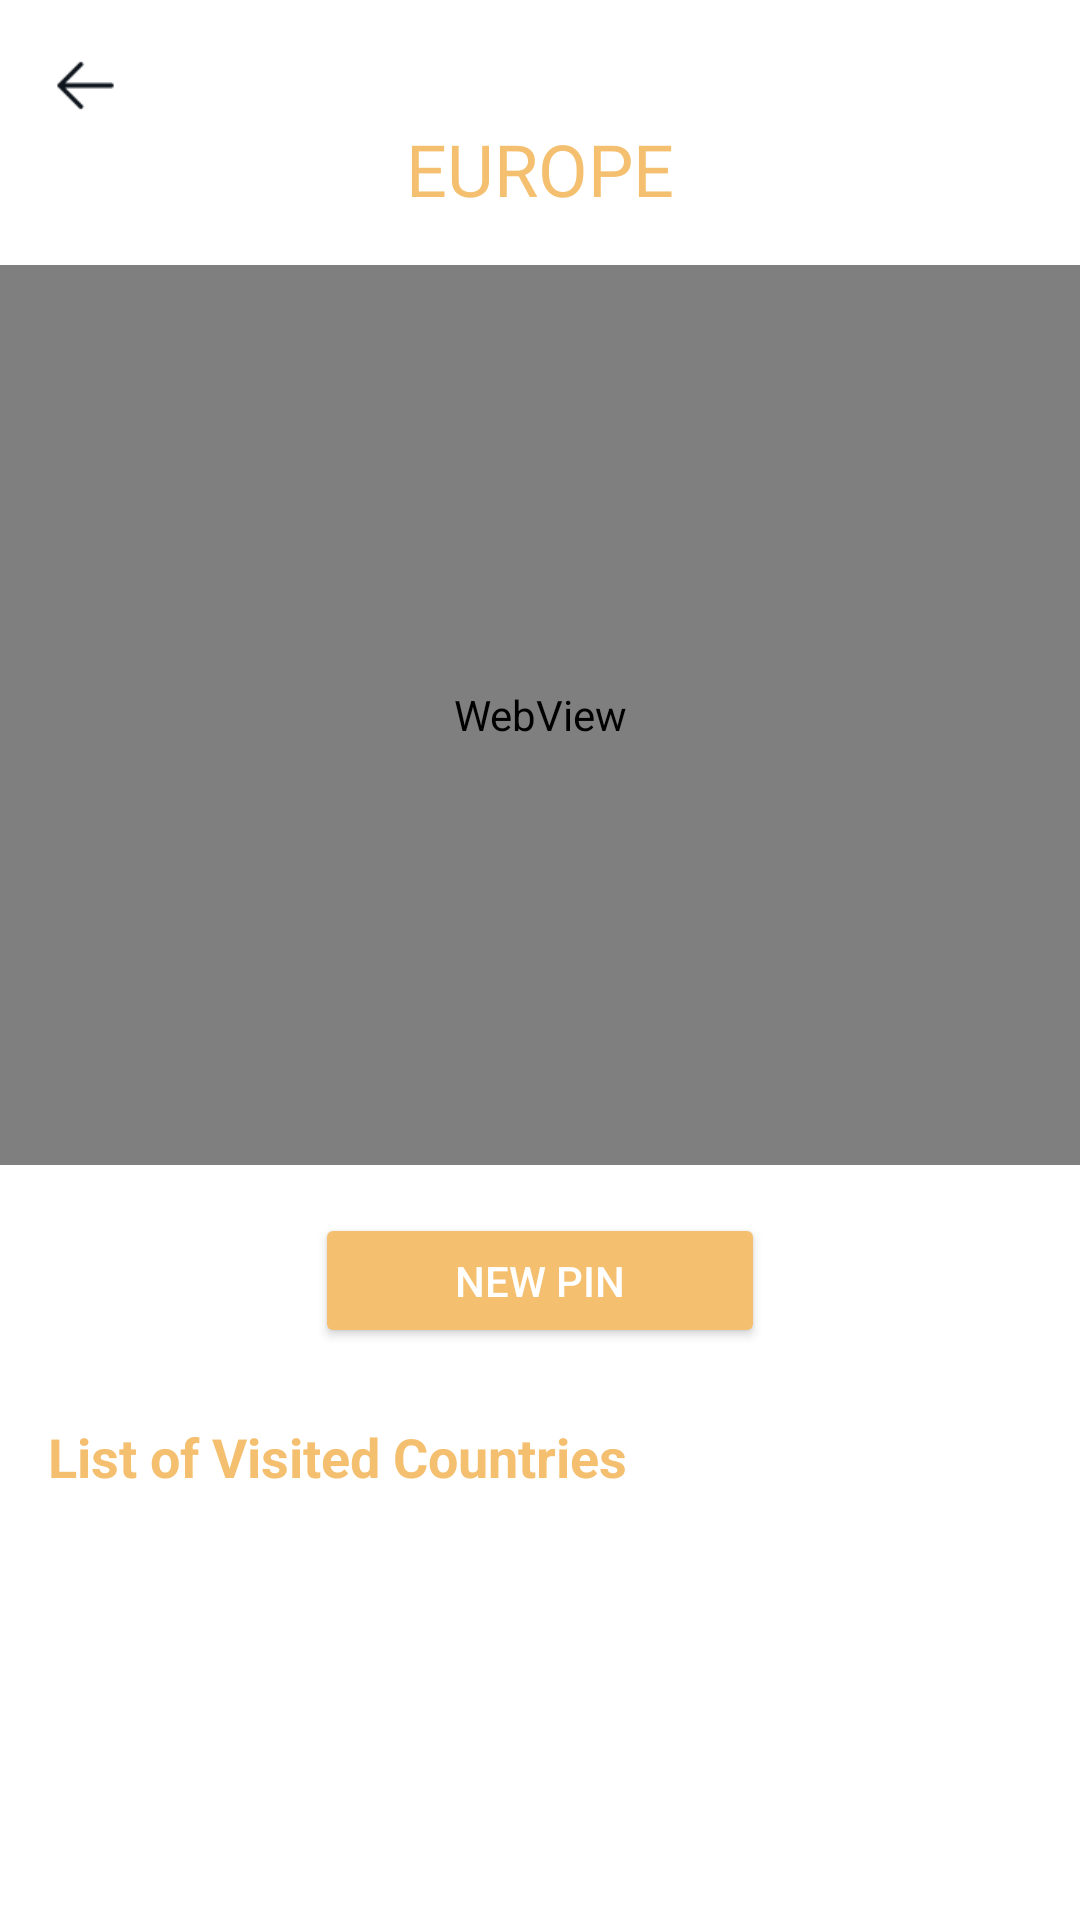

Reconstruct the res/layout file that produces this screen, plus the resources it refers to.
<!-- AndroidManifest.xml: application theme Theme.ContinentExplorer -->
<!-- res/layout/activity_your_maps_europa.xml -->
<?xml version="1.0" encoding="utf-8"?>
<androidx.constraintlayout.widget.ConstraintLayout
    xmlns:android="http://schemas.android.com/apk/res/android"
    xmlns:app="http://schemas.android.com/apk/res-auto"
    android:layout_width="match_parent"
    android:layout_height="match_parent"
    android:background="@color/white">

    <ImageView
        android:id="@+id/backButton"
        android:layout_width="25dp"
        android:layout_height="25dp"
        android:src="@drawable/ic_back"
        android:contentDescription="Back"
        app:layout_constraintTop_toTopOf="parent"
        app:layout_constraintStart_toStartOf="parent"
        android:layout_marginStart="16dp"
        android:layout_marginTop="16dp" />

    <TextView
        android:id="@+id/title"
        android:layout_width="wrap_content"
        android:layout_height="wrap_content"
        android:text="EUROPE"
        android:textSize="24sp"
        android:textColor="@color/colorPrimary"
        android:fontFamily="@font/inter_regular"
        app:layout_constraintTop_toTopOf="parent"
        app:layout_constraintStart_toStartOf="parent"
        app:layout_constraintEnd_toEndOf="parent"
        android:layout_marginTop="40dp" />

    <WebView
        android:id="@+id/europaMap"
        android:layout_width="match_parent"
        android:layout_height="300dp"
        app:layout_constraintTop_toBottomOf="@id/title"
        app:layout_constraintStart_toStartOf="parent"
        app:layout_constraintEnd_toEndOf="parent"
        android:layout_marginTop="16dp" />

    <Button
        android:id="@+id/newPinButton"
        android:layout_width="150dp"
        android:layout_height="45dp"
        android:text="New Pin"
        android:backgroundTint="@color/colorPrimary"
        android:textColor="@color/white"
        app:layout_constraintTop_toBottomOf="@id/europaMap"
        app:layout_constraintStart_toStartOf="parent"
        app:layout_constraintEnd_toEndOf="parent"
        android:layout_marginTop="16dp" />

    <LinearLayout
        android:id="@+id/historyContainer"
        android:layout_width="match_parent"
        android:layout_height="wrap_content"
        android:orientation="vertical"
        android:layout_marginTop="16dp"
        app:layout_constraintTop_toBottomOf="@id/newPinButton"
        app:layout_constraintStart_toStartOf="parent"
        app:layout_constraintEnd_toEndOf="parent">

        <TextView
            android:id="@+id/historyTitle"
            android:layout_width="wrap_content"
            android:layout_height="wrap_content"
            android:text="List of Visited Countries"
            android:textSize="18sp"
            android:textStyle="bold"
            android:layout_marginBottom="8dp"
            android:layout_marginStart="16dp"
            android:layout_marginTop="8dp"
            android:textColor="@color/colorPrimary" />

        <androidx.recyclerview.widget.RecyclerView
            android:id="@+id/visitedCountriesRecyclerView"
            android:layout_width="match_parent"
            android:layout_height="200dp"
            android:textColor="@color/colorPrimary"
            android:scrollbars="vertical" />
    </LinearLayout>

    <LinearLayout
        android:id="@+id/optionsLayout"
        android:visibility="gone"
        android:layout_width="match_parent"
        android:layout_height="wrap_content"
        android:orientation="vertical"
        app:layout_constraintTop_toBottomOf="@id/historyContainer"
        app:layout_constraintStart_toStartOf="parent"
        app:layout_constraintEnd_toEndOf="parent">

        <TextView
            android:layout_width="wrap_content"
            android:layout_height="wrap_content"
            android:text="What do you want to do?"
            android:textColor="@color/black"
            android:textSize="16sp"
            android:layout_margin="16dp" />

        <Button
            android:id="@+id/addOldCountryButton"
            android:layout_width="match_parent"
            android:layout_height="wrap_content"
            android:text="Add an old visited country"
            android:layout_margin="8dp" />

        <Button
            android:id="@+id/addCurrentCountryButton"
            android:layout_width="match_parent"
            android:layout_height="wrap_content"
            android:text="Add the current country"
            android:layout_margin="8dp" />
    </LinearLayout>

</androidx.constraintlayout.widget.ConstraintLayout>
<!-- resources referenced by this layout -->
<resources>
  <color name="black">#FF000000</color>
  <color name="colorPrimary">#F4BF6F</color>
  <color name="white">#FFFFFFFF</color>
  <!-- drawable ic_back: png bitmap (drawable, 413 bytes) -->
  <style name="Theme.ContinentExplorer" parent="Base.Theme.ContinentExplorer" />
  <style name="Base.Theme.ContinentExplorer" parent="Theme.Material3.DayNight.NoActionBar">
          
          
      </style>
</resources>
